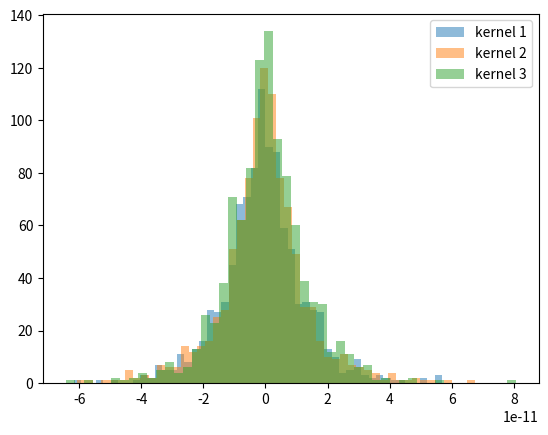

This chart was generated by the following Python code:
import numpy as np


# Overall plan:
# program inputs: companion properties
# fixed constants: detector, VLTI properties
# outputs: null depth distribution and hence SNR as ratio of companion light to starlight
# define inputs from baldr as a distribution of zernikies
# apply arbitrary correction from PL loop
# assume first n LP modes are injected (for n=1,3)
# Correction due to kernel nuller chip
# look at overall null depth

tscope_type = "UT"  # UT or AT


if tscope_type == "UT":
    diameter = 8.2
elif tscope_type == "AT":
    diameter = 1.8
else:
    raise ValueError("Invalid scope type")

# Inputs


# suppose we are now at the nuller chip

sigma_I = 0.001  # rms intensity error
sigma_phi = 10e-9  # rms phase error
n_beams = 4  # number of beams
n_runs = 1000

input_beam_amplitude = np.random.normal(1, sigma_I, (n_beams, n_runs))
input_beam_phase = (np.random.normal(0, sigma_phi, (n_beams, n_runs)))

input_beam_field = input_beam_amplitude * np.exp(1j * input_beam_phase)

M_matrix = 0.25 * np.array(
    [
        [1 + 1j, 1 - 1j, -1 + 1j, -1 - 1j],
        [1 + 1j, -1 + 1j, 1 - 1j, -1 - 1j],
        [1 + 1j, 1 - 1j, -1 - 1j, -1 + 1j],
        [1 + 1j, -1 + 1j, -1 - 1j, 1 - 1j],
        [1 + 1j, -1 - 1j, 1 - 1j, -1 + 1j],
        [1 + 1j, -1 - 1j, -1 + 1j, 1 - 1j],
    ]
)

K_matrix = np.array(
    [
        [1, -1, 0, 0, 0, 0],
        [0, 0, 1, -1, 0, 0],
        [0, 0, 0, 0, 1, -1],
    ],
    dtype=np.float32,
)

detector_outputs = np.abs(M_matrix @ input_beam_field) ** 2

kernel_outputs = K_matrix @ detector_outputs

print(np.std(kernel_outputs, axis=1))

import matplotlib.pyplot as plt

plt.figure()
plt.hist(kernel_outputs[0], bins=50, alpha=0.5, label="kernel 1")
plt.hist(kernel_outputs[1], bins=50, alpha=0.5, label="kernel 2")
plt.hist(kernel_outputs[2], bins=50, alpha=0.5, label="kernel 3")
plt.legend()
plt.show()
